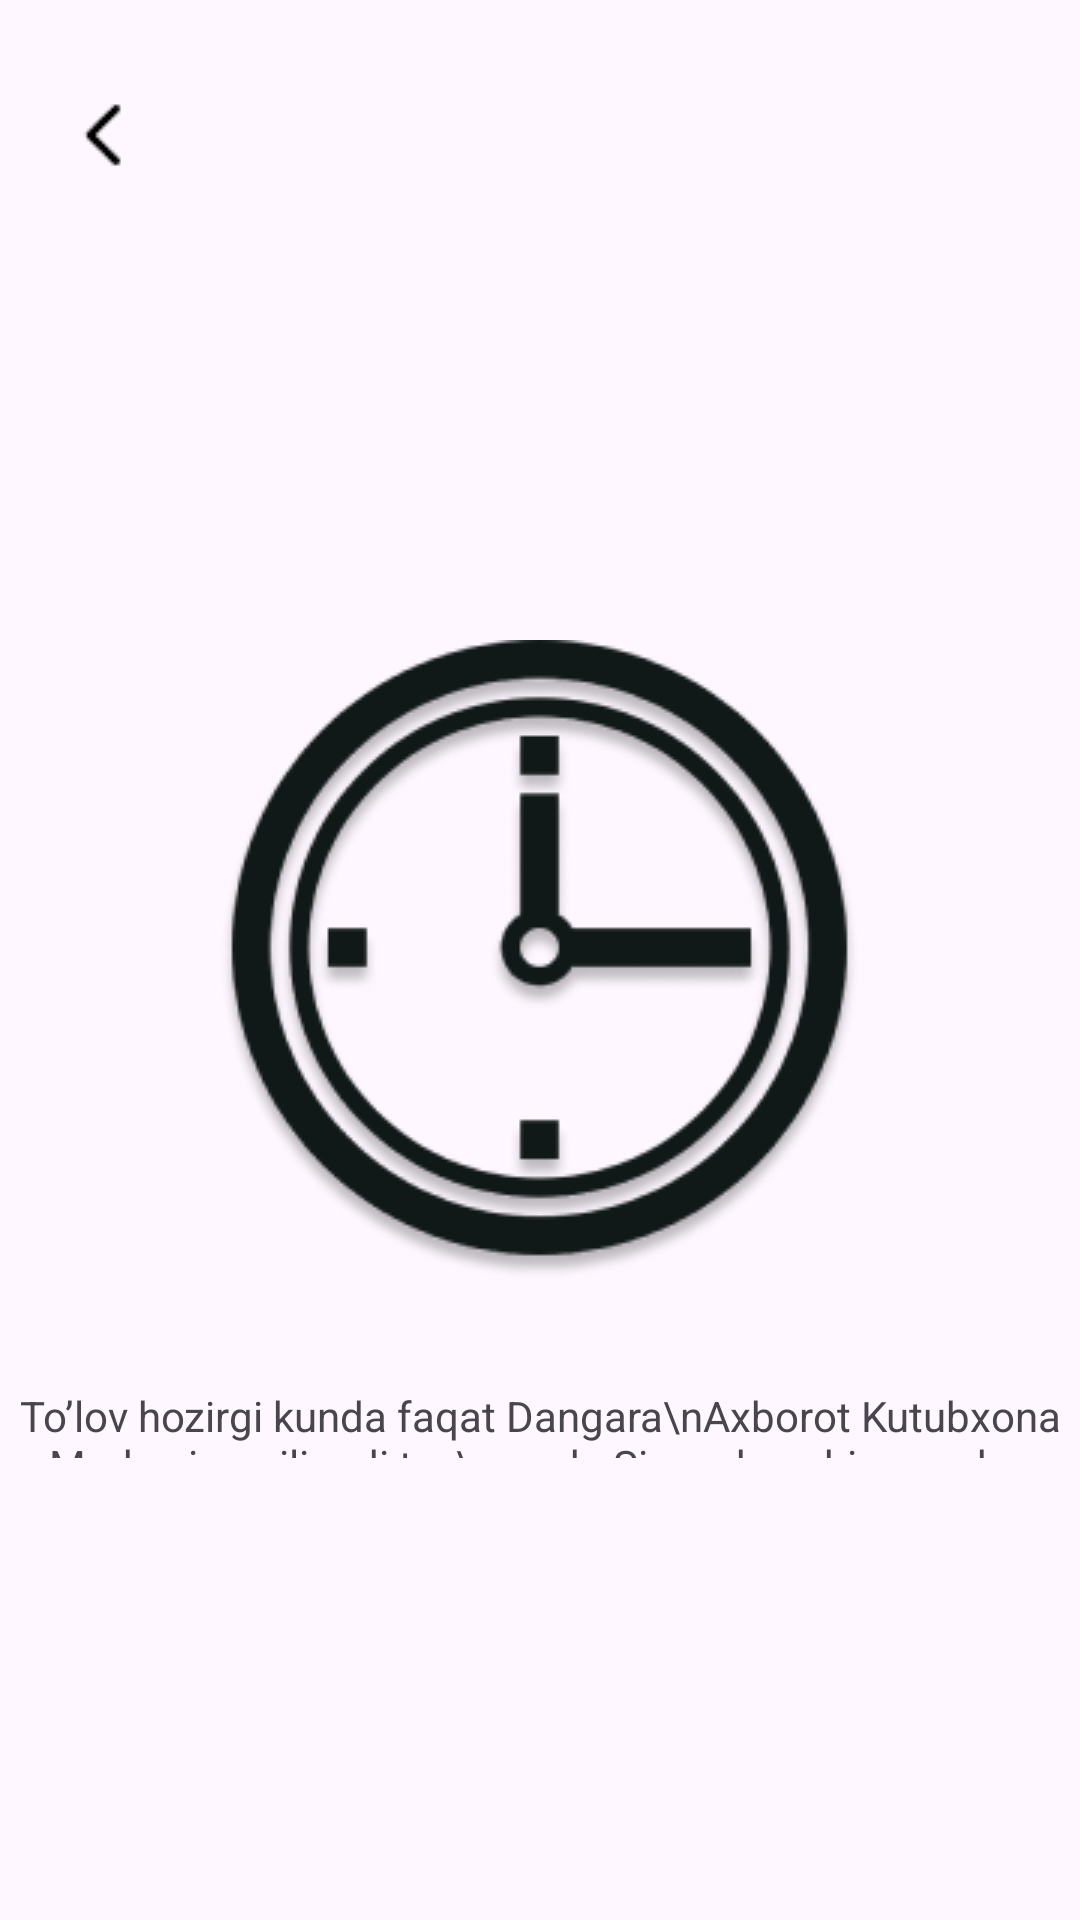

Produce the Android XML layout that renders to this screen, including the resource entries it uses.
<!-- AndroidManifest.xml: application theme Theme.LibaryappDemo -->
<!-- res/layout/activity_tolov.xml -->
<?xml version="1.0" encoding="utf-8"?>
<RelativeLayout xmlns:android="http://schemas.android.com/apk/res/android"
    xmlns:app="http://schemas.android.com/apk/res-auto"
    xmlns:tools="http://schemas.android.com/tools"
    android:layout_width="match_parent"
    android:layout_height="match_parent"
    tools:context=".TolovActivity">

    <ImageView
        android:layout_width="wrap_content"
        android:layout_height="wrap_content"
        android:layout_alignParentStart="true"
        android:layout_alignParentTop="true"
        android:layout_marginStart="20dp"
        android:layout_marginTop="30dp"
        android:rotation="180"
        android:src="@drawable/right_arrow" />

    <ImageView
        android:id="@+id/imageView3"
        android:layout_width="wrap_content"
        android:layout_height="wrap_content"
        android:layout_centerInParent="true"
        android:src="@drawable/wait_watch" />

    <TextView
        android:id="@+id/title"
        android:layout_width="match_parent"
        android:layout_height="wrap_content"
        android:layout_below="@+id/imageView3"
        android:layout_alignParentBottom="true"
        android:layout_marginTop="36dp"
        android:layout_marginBottom="154dp"
        android:gravity="center"
        android:text="To’lov hozirgi kunda faqat Dangara\nAxborot Kutubxona Markaziga qilinadi tez\norada Siz uydan chiqmasdan to’lov\nqilishingiz mumkin bo’ladi" />

</RelativeLayout>
<!-- resources referenced by this layout -->
<resources>
  <!-- drawable right_arrow: png bitmap (drawable, 262 bytes) -->
  <!-- drawable wait_watch: png bitmap (drawable, 30417 bytes) -->
  <style name="Theme.LibaryappDemo" parent="Base.Theme.LibaryappDemo" />
  <style name="Base.Theme.LibaryappDemo" parent="Theme.Material3.DayNight.NoActionBar">
          
          
      </style>
</resources>
